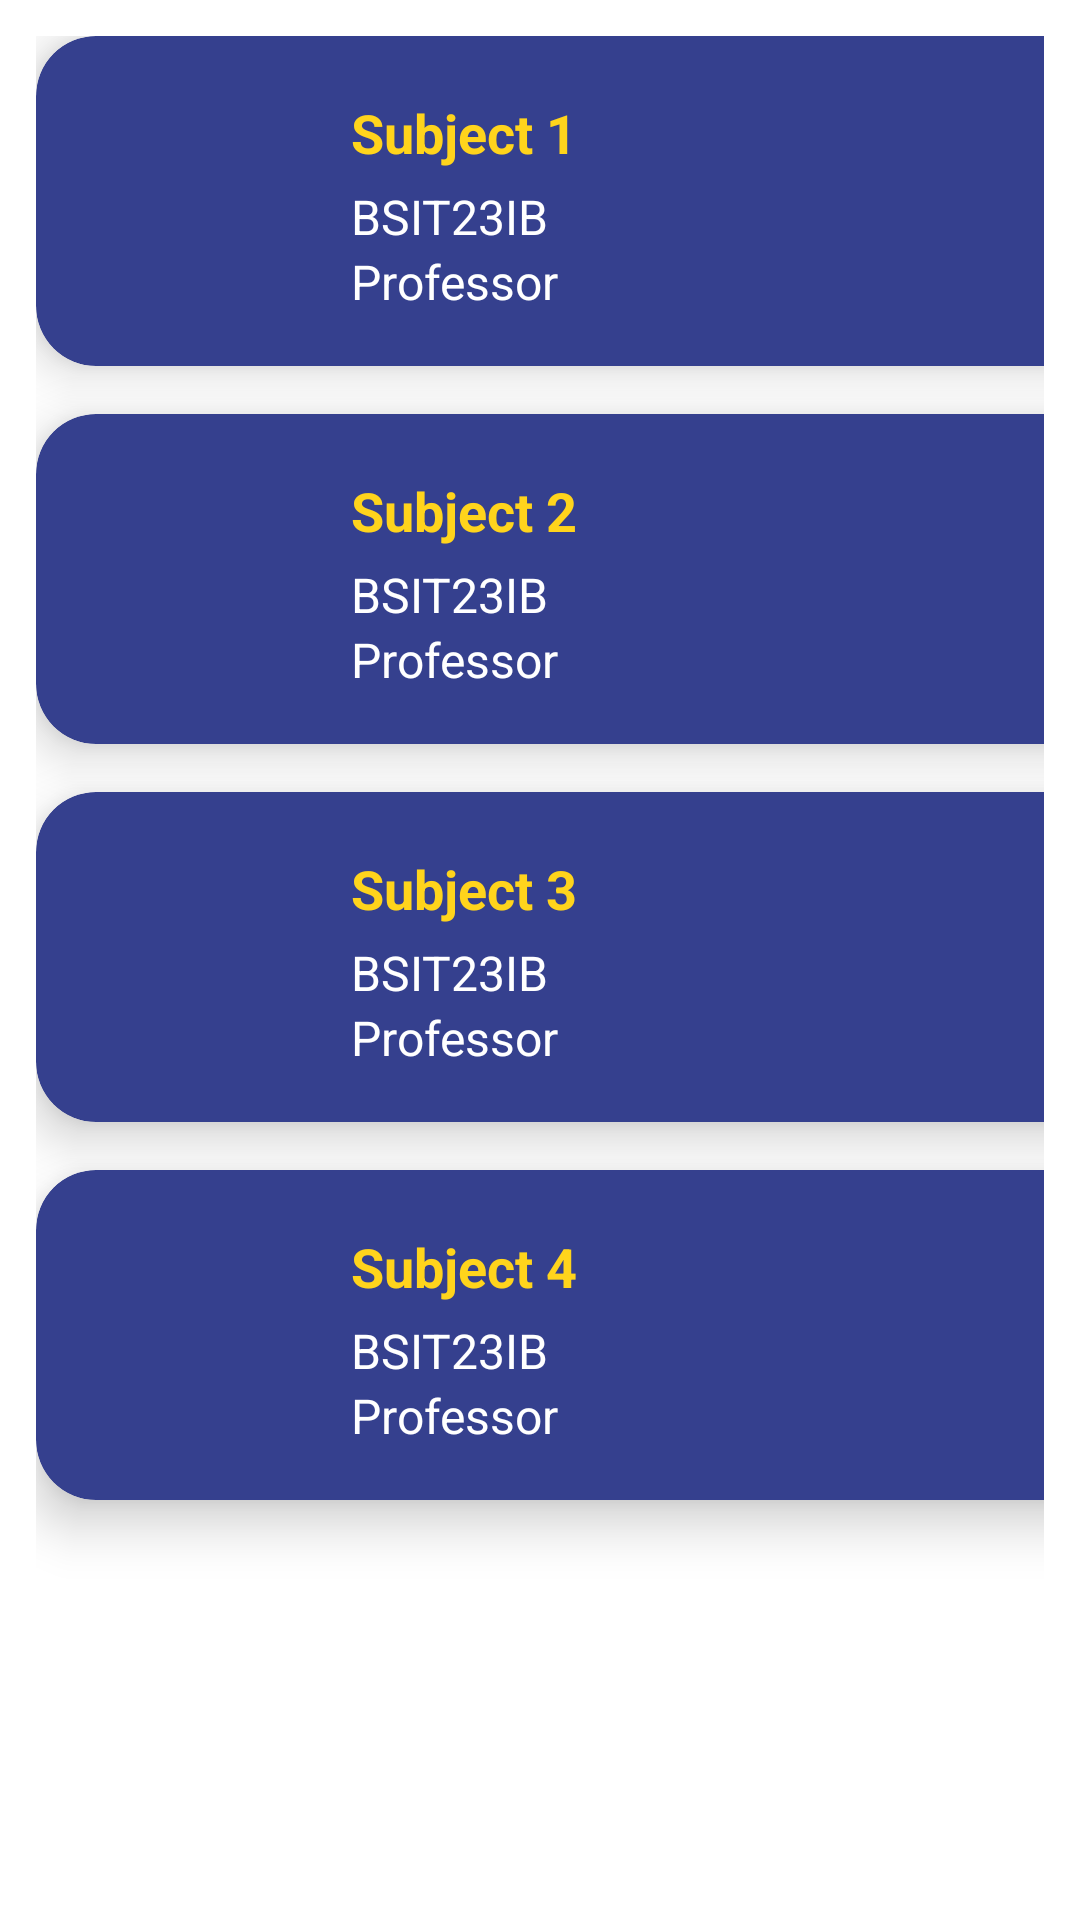

Layout XML and referenced resources for this Android screen:
<!-- AndroidManifest.xml: application theme Theme.Nutodo -->
<!-- res/layout/fragment_home.xml -->
<?xml version="1.0" encoding="utf-8"?>
<LinearLayout xmlns:android="http://schemas.android.com/apk/res/android"
    xmlns:app="http://schemas.android.com/apk/res-auto"
    android:layout_width="match_parent"
    android:layout_height="match_parent"
    android:orientation="vertical"
    android:padding="12dp"
    android:background="@color/white">

    
    <androidx.cardview.widget.CardView
        android:id="@+id/subject1_card"
        android:layout_width="390dp"
        android:layout_height="110dp"
        android:layout_marginBottom="16dp"
        android:clickable="true"
        android:focusable="true"
        app:cardCornerRadius="20dp"
        app:cardElevation="10dp"
        app:cardBackgroundColor="@color/blue">

        <LinearLayout
            android:layout_width="match_parent"
            android:layout_height="wrap_content"
            android:orientation="horizontal"
            android:padding="20dp">

            
            <ImageView
                android:layout_width="60dp"
                android:layout_height="60dp"
                android:layout_marginEnd="25dp"
                android:src="@drawable/ic_subjects"
                app:tint="@color/yellow"/>

            
            <LinearLayout
                android:layout_width="0dp"
                android:layout_height="wrap_content"
                android:layout_weight="1"
                android:orientation="vertical"
                android:gravity="center_vertical">

                
                <TextView
                    android:id="@+id/subject1_title"
                    android:layout_width="wrap_content"
                    android:layout_height="wrap_content"
                    android:text="Subject 1"
                    android:textColor="@color/yellow"
                    android:textSize="18sp"
                    android:textStyle="bold"
                    android:paddingBottom="5dp"/>

                
                <TextView
                    android:layout_width="wrap_content"
                    android:layout_height="wrap_content"
                    android:text="BSIT23IB"
                    android:textColor="@android:color/white"
                    android:textSize="16sp" />

                
                <TextView
                    android:layout_width="wrap_content"
                    android:layout_height="wrap_content"
                    android:text="Professor"
                    android:textColor="@android:color/white"
                    android:textSize="16sp" />
            </LinearLayout>
        </LinearLayout>
    </androidx.cardview.widget.CardView>

    
    <androidx.cardview.widget.CardView
        android:id="@+id/subject2_card"
        android:layout_width="390dp"
        android:layout_height="110dp"
        android:layout_marginBottom="16dp"
        android:clickable="true"
        android:focusable="true"
        app:cardCornerRadius="20dp"
        app:cardElevation="10dp"
        app:cardBackgroundColor="@color/blue">

        <LinearLayout
            android:layout_width="match_parent"
            android:layout_height="wrap_content"
            android:orientation="horizontal"
            android:padding="20dp">

            
            <ImageView
                android:layout_width="60dp"
                android:layout_height="60dp"
                android:layout_marginEnd="25dp"
                android:src="@drawable/ic_subjects"
                app:tint="@color/yellow"/>

            
            <LinearLayout
                android:layout_width="0dp"
                android:layout_height="wrap_content"
                android:layout_weight="1"
                android:orientation="vertical"
                android:gravity="center_vertical">

                
                <TextView
                    android:id="@+id/subject2_title"
                    android:layout_width="wrap_content"
                    android:layout_height="wrap_content"
                    android:text="Subject 2"
                    android:textColor="@color/yellow"
                    android:textSize="18sp"
                    android:textStyle="bold"
                    android:paddingBottom="5dp"/>

                
                <TextView
                    android:layout_width="wrap_content"
                    android:layout_height="wrap_content"
                    android:text="BSIT23IB"
                    android:textColor="@android:color/white"
                    android:textSize="16sp" />

                
                <TextView
                    android:layout_width="wrap_content"
                    android:layout_height="wrap_content"
                    android:text="Professor"
                    android:textColor="@android:color/white"
                    android:textSize="16sp" />
            </LinearLayout>
        </LinearLayout>
    </androidx.cardview.widget.CardView>

    
    <androidx.cardview.widget.CardView
        android:id="@+id/subject3_card"
        android:layout_width="390dp"
        android:layout_height="110dp"
        android:layout_marginBottom="16dp"
        android:clickable="true"
        android:focusable="true"
        app:cardCornerRadius="20dp"
        app:cardElevation="10dp"
        app:cardBackgroundColor="@color/blue">

        <LinearLayout
            android:layout_width="match_parent"
            android:layout_height="wrap_content"
            android:orientation="horizontal"
            android:padding="20dp">

            
            <ImageView
                android:layout_width="60dp"
                android:layout_height="60dp"
                android:layout_marginEnd="25dp"
                android:src="@drawable/ic_subjects"
                app:tint="@color/yellow"/>

            
            <LinearLayout
                android:layout_width="0dp"
                android:layout_height="wrap_content"
                android:layout_weight="1"
                android:orientation="vertical"
                android:gravity="center_vertical">

                
                <TextView
                    android:id="@+id/subject3_title"
                    android:layout_width="wrap_content"
                    android:layout_height="wrap_content"
                    android:text="Subject 3"
                    android:textColor="@color/yellow"
                    android:textSize="18sp"
                    android:textStyle="bold"
                    android:paddingBottom="5dp"/>

                
                <TextView
                    android:layout_width="wrap_content"
                    android:layout_height="wrap_content"
                    android:text="BSIT23IB"
                    android:textColor="@android:color/white"
                    android:textSize="16sp" />

                
                <TextView
                    android:layout_width="wrap_content"
                    android:layout_height="wrap_content"
                    android:text="Professor"
                    android:textColor="@android:color/white"
                    android:textSize="16sp" />
            </LinearLayout>
        </LinearLayout>
    </androidx.cardview.widget.CardView>

    
    <androidx.cardview.widget.CardView
        android:id="@+id/subject4_card"
        android:layout_width="390dp"
        android:layout_height="110dp"
        android:layout_marginBottom="16dp"
        android:clickable="true"
        android:focusable="true"
        app:cardCornerRadius="20dp"
        app:cardElevation="10dp"
        app:cardBackgroundColor="@color/blue">

        <LinearLayout
            android:layout_width="match_parent"
            android:layout_height="wrap_content"
            android:orientation="horizontal"
            android:padding="20dp">

            
            <ImageView
                android:layout_width="60dp"
                android:layout_height="60dp"
                android:layout_marginEnd="25dp"
                android:src="@drawable/ic_subjects"
                app:tint="@color/yellow"/>

            
            <LinearLayout
                android:layout_width="0dp"
                android:layout_height="wrap_content"
                android:layout_weight="1"
                android:orientation="vertical"
                android:gravity="center_vertical">

                
                <TextView
                    android:id="@+id/subject4_title"
                    android:layout_width="wrap_content"
                    android:layout_height="wrap_content"
                    android:fontFamily="sans-serif"
                    android:paddingBottom="5dp"
                    android:text="Subject 4"
                    android:textColor="@color/yellow"
                    android:textSize="18sp"
                    android:textStyle="bold" />

                
                <TextView
                    android:layout_width="wrap_content"
                    android:layout_height="wrap_content"
                    android:text="BSIT23IB"
                    android:textColor="@android:color/white"
                    android:textSize="16sp" />

                
                <TextView
                    android:layout_width="wrap_content"
                    android:layout_height="wrap_content"
                    android:text="Professor"
                    android:textColor="@android:color/white"
                    android:textSize="16sp" />
            </LinearLayout>
        </LinearLayout>
    </androidx.cardview.widget.CardView>

</LinearLayout>
<!-- resources referenced by this layout -->
<resources>
  <color name="blue">#35408E</color>
  <color name="white">#FFFFFFFF</color>
  <color name="yellow">#FFD41C</color>
  <style name="Theme.Nutodo" parent="Base.Theme.Nutodo" />
  <style name="Base.Theme.Nutodo" parent="Theme.Material3.DayNight.NoActionBar">
          
          
      </style>
</resources>
